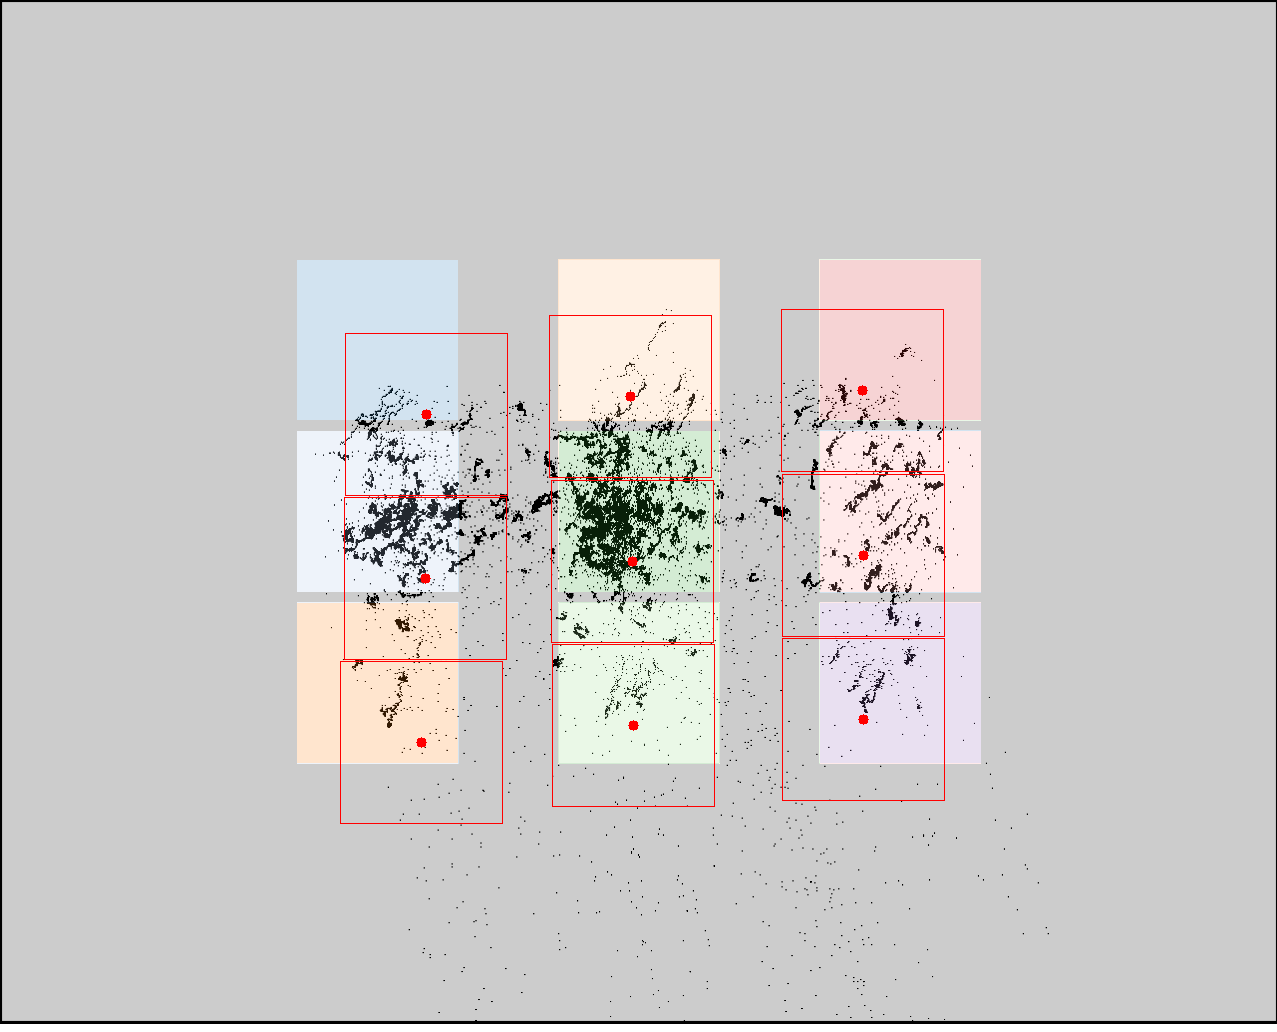

The file beside this chart, header and first rows:
click0, click1, click2, click3, click4, click5, click6, click7, click8
426, 425, 421, 630, 632, 633, 862, 863, 863
414, 578, 742, 396, 561, 725, 390, 555, 719
